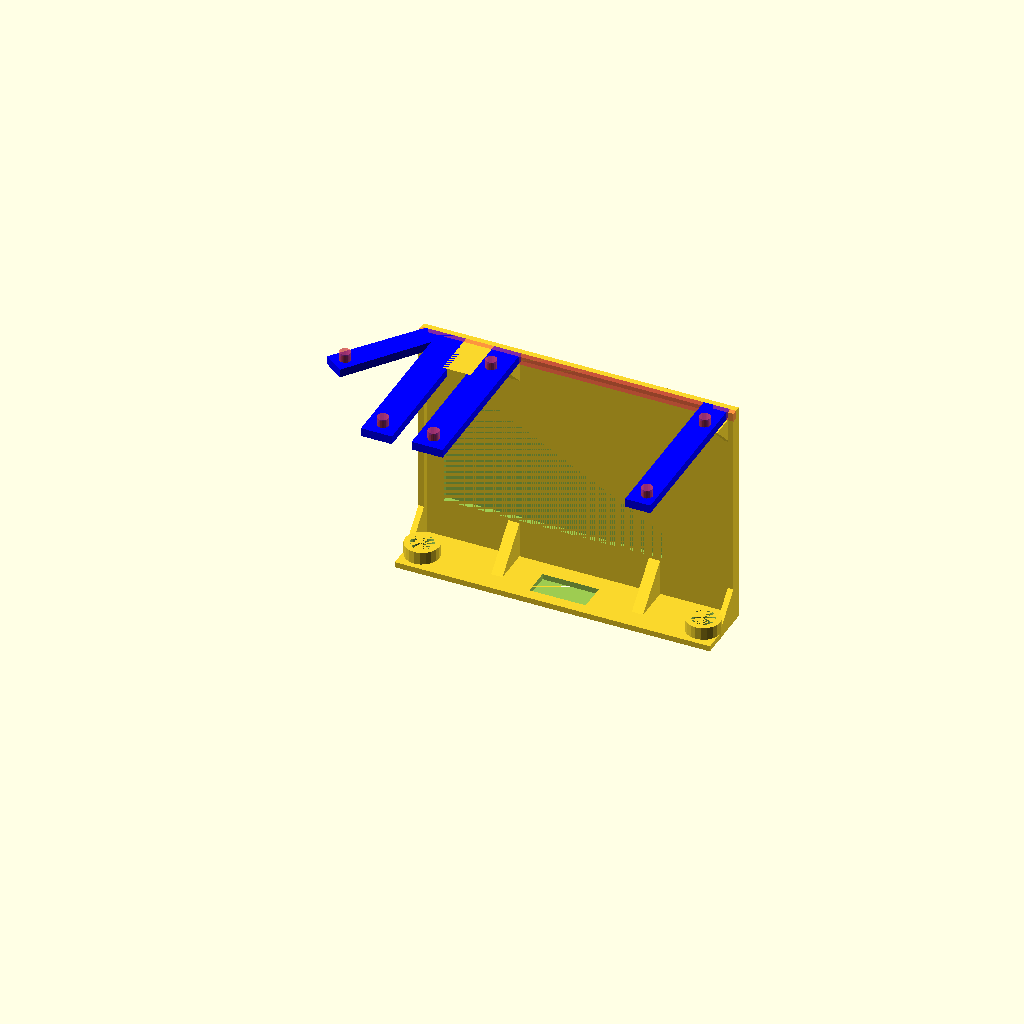
Cell 1: the model at its default parameters.
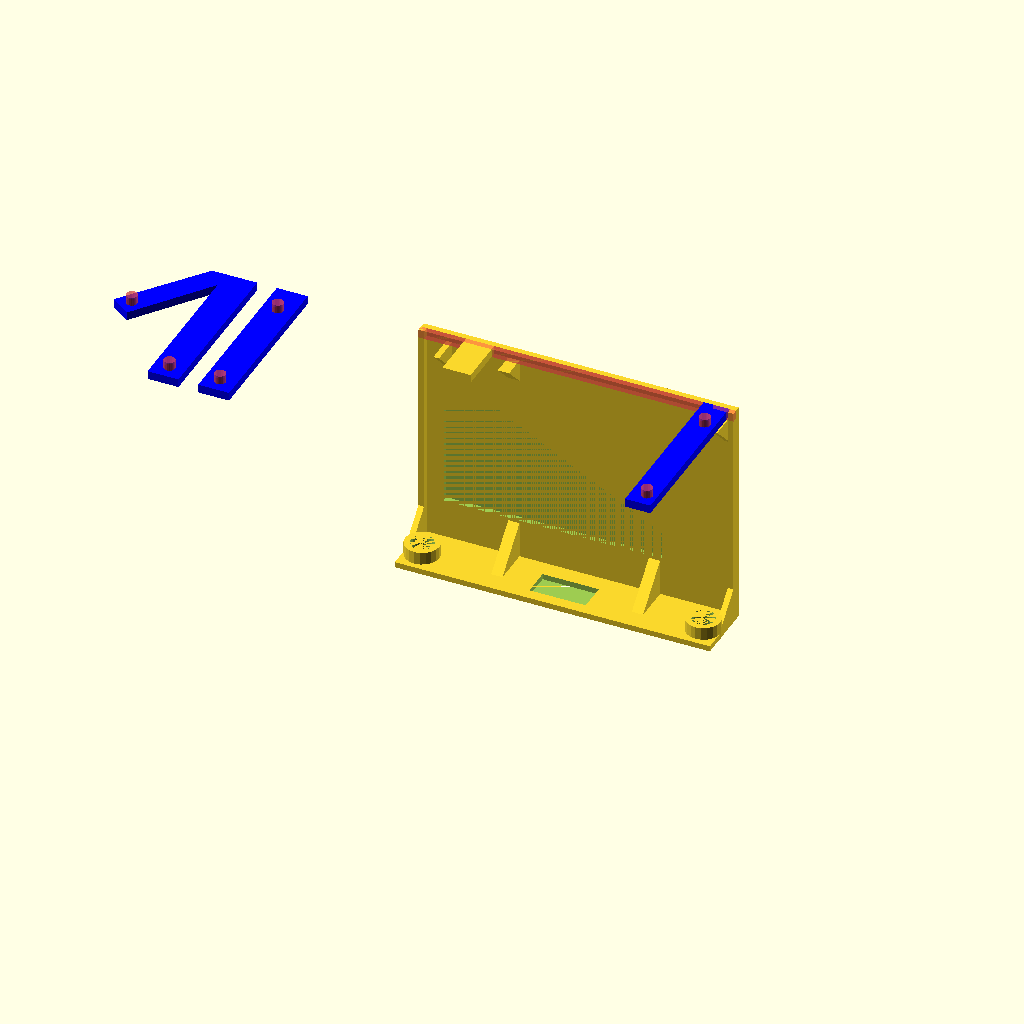
Cell 2 — lcd_hole_pitch_w set to 151.8, the other parameters unchanged.
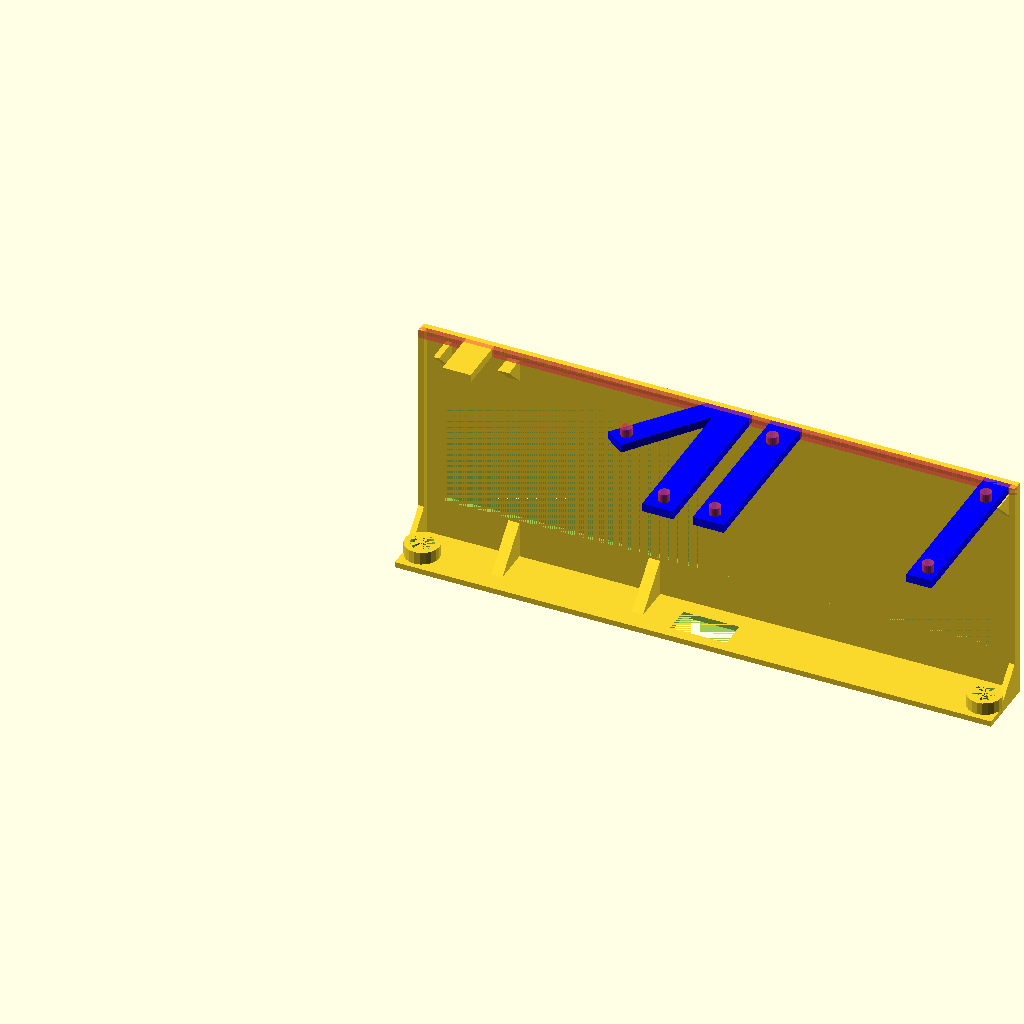
Cell 3 — mount_hole_w set to 200, the other parameters unchanged.
One fixed orthographic camera (rotation 55°, 0°, 25°; colour scheme Cornfield) for every cell.
The OpenSCAD source (STLs/Compact Box/smaller_screen_mount.scad):
//translate([-5,2,5])
//rotate([90,0,0])
//scale([1.06,1.06,1.06])
//import("din_rail_mount.stl");
$fn=20;
//lcd
lcd_hole_pitch_w = 75.9;
lcd_hole_pitch_l = 44;


mount_hole_w = 100;
mount_hole_d = 8.2;

rfid_hole_w = 42;
rfid_hole_d = 4;

mount_h = 2;
mount_l = 20;


full_h = 46 + 47; //box depth + lid depth
lcd_h = 5;
lcd_mount_h = 6; //6mm stand off (8mm for rdif as thinner)
arm_t = 3; //thickness of arms holding lcd and rfif
arm_l = 11;

stand_off_h = full_h - lcd_h - lcd_mount_h; //how tall it needs to be
stand_off_hp = full_h - lcd_h - lcd_mount_h-arm_t; //base of arm hieght


//basemountframe
difference(){
    union(){
        translate([-6,-6,0])
            cube([mount_hole_w+12,mount_l,mount_h]);
        translate([0,2,0])
        cylinder(h=6.5, d =mount_hole_d+4);
        
        translate([mount_hole_w,2,0])
            cylinder(h=6.5, d =mount_hole_d+4);
        
    }
    translate([0,2,0])
    cylinder(h=6.5, d =mount_hole_d);
    translate([mount_hole_w,2,0])
        cylinder(h=6.5, d =mount_hole_d);
    translate([mount_hole_w/2-10,-2,0])
        cube([20,10,mount_h]);   //screw mount is in the way
}

//upright bit
translate([-6,14,0])
difference(){
    cube([mount_hole_w+12,2,stand_off_h]);
    translate([8,0,16])
    cube([mount_hole_w-4,2,stand_off_h-30]);
}
//support
translate([-6,12,0])
cube([2,2,stand_off_h]);
translate([mount_hole_w +6-2,12,0])
cube([2,2,stand_off_h]);
#translate([-6,12,stand_off_hp])
cube([mount_hole_w+12,2,3]);


//arms to hold lcd and rfid
//rightmost arm
color("blue")
translate([mount_hole_w-arm_l/2,14-60,stand_off_hp])
difference(){
    cube([arm_l-2,60,arm_t]);
    translate([0,5,0]){
        translate([arm_l/2,0,0])
            #cylinder(h=6, d =rfid_hole_d);
        translate([arm_l/2,lcd_hole_pitch_l,0])
            #cylinder(h=6, d =rfid_hole_d);
    }
}
//left arm for lcd
color("blue")
translate([mount_hole_w-arm_l/2-lcd_hole_pitch_w,14-60,stand_off_hp])
difference(){
    cube([arm_l,60,arm_t]);
    translate([0,5,0]){
        translate([arm_l/2,0,0])
            #cylinder(h=6, d =rfid_hole_d);
        translate([arm_l/2,lcd_hole_pitch_l,0])
            #cylinder(h=6, d =rfid_hole_d);
    }
}

//rfid right arm
color("blue")
translate([mount_hole_w-arm_l/2-lcd_hole_pitch_w-18,14-60,stand_off_hp])
difference(){
    cube([arm_l,60,arm_t]);
    translate([0,5,0]){
        translate([arm_l/2,0,0])
            #cylinder(h=6, d =rfid_hole_d);
    }
}

//rfid left arm
color("blue")
translate([mount_hole_w-arm_l/2-lcd_hole_pitch_w-18-25+4,14,stand_off_hp])
difference(){
    translate([26,0,0])
    rotate([0,0,180])
    linear_extrude(arm_t)
    polygon([[0,0],[25,33],[32,28],[10,0]]);
    
    #translate([0,-(60-2-31),0])
        cylinder(h=6, d =rfid_hole_d);
    
    
}

module angle_supp(siz=5, wid=2) {
    rotate([0,-90,180])
    linear_extrude(wid)
    polygon([[0,0],[siz,0],[0,siz]]);
    
}
//supports
translate([-6,14,0])
angle_supp(15);

translate([mount_hole_w+4,14,0])
angle_supp(15);

translate([25,14,0])
angle_supp(15, 4);

translate([75,14,0])
angle_supp(15, 4);

translate([mount_hole_w+4,14,stand_off_hp])
rotate([0,180,0])
angle_supp(10);

translate([14,14,stand_off_hp])
rotate([0,180,0])
angle_supp(10,4);

translate([5,14,stand_off_hp])
rotate([0,180,0])
angle_supp(10,2);

translate([29,14,stand_off_hp])
rotate([0,180,0])
angle_supp(8,4);

translate([10,-4,stand_off_hp])
cube([10,20,arm_t]);
Parameter table extracted from the source (name, type, default, range or options):
lcd_hole_pitch_w: number, default 75.9
lcd_hole_pitch_l: number, default 44
mount_hole_w: number, default 100
mount_hole_d: number, default 8.2
rfid_hole_w: number, default 42
rfid_hole_d: number, default 4
mount_h: number, default 2
mount_l: number, default 20
lcd_h: number, default 5
lcd_mount_h: number, default 6
arm_t: number, default 3
arm_l: number, default 11
